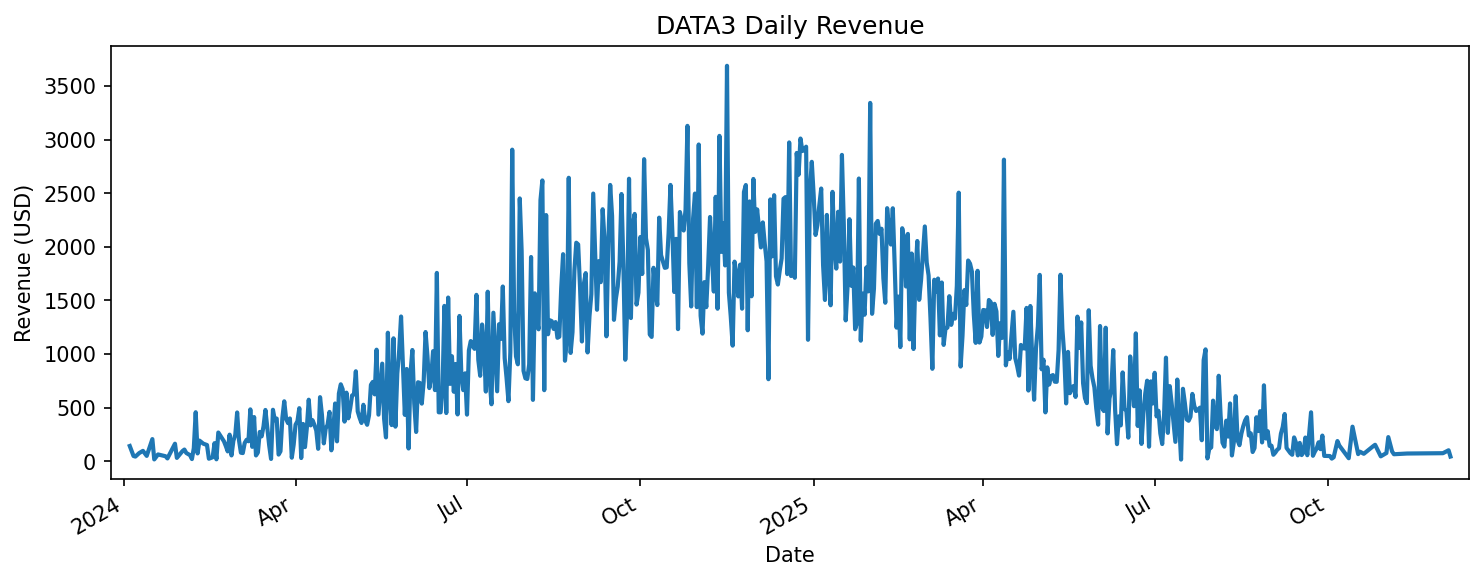

The file beside this chart, header and first rows:
date, paid_price
2024-01-04, 141.2
2024-01-06, 48.0
2024-01-07, 42.5
2024-01-09, 75.0
2024-01-11, 95.75
2024-01-13, 48.99
2024-01-16, 205.5
2024-01-17, 16.0
2024-01-19, 62.4
2024-01-23, 45.6
2024-01-24, 25.0
2024-01-28, 162.5
2024-01-29, 30.25
2024-02-01, 94.0
2024-02-02, 108
2024-02-03, 76.2
2024-02-05, 55.5
2024-02-06, 19.25
2024-02-07, 121.7
2024-02-08, 456.2
2024-02-09, 72.0
2024-02-10, 191.4
2024-02-12, 163.2
2024-02-14, 150.3
2024-02-15, 22.5
2024-02-17, 36.0
2024-02-18, 167.5
2024-02-19, 17.0
2024-02-20, 267.0
2024-02-23, 184.8
2024-02-24, 139.9
2024-02-25, 90.5
2024-02-26, 247.0
2024-02-27, 53.25
2024-02-28, 190.0
2024-02-29, 244.5
2024-03-01, 454.0
2024-03-02, 192.8
2024-03-03, 78.5
2024-03-04, 75.3
2024-03-05, 168.9
2024-03-06, 198.8
2024-03-07, 185.5
2024-03-08, 482.9
2024-03-09, 133.4
2024-03-10, 411.2
2024-03-11, 53.0
2024-03-12, 80.39
2024-03-13, 272.3
2024-03-14, 230.9
2024-03-15, 324.6
2024-03-16, 477.4
2024-03-18, 148.0
2024-03-19, 20.39
2024-03-20, 479.1
2024-03-21, 382.0
2024-03-22, 396.8
2024-03-23, 61.0
2024-03-24, 91.75
2024-03-25, 402.8
... 572 more rows
